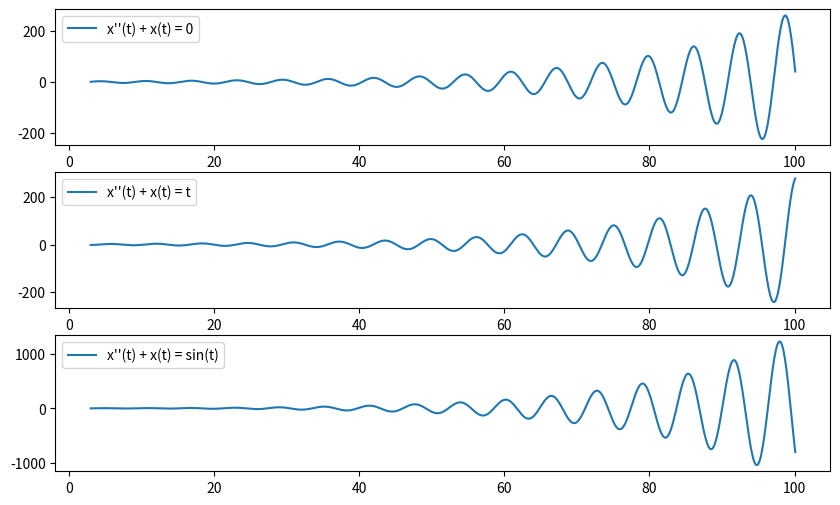

The script that saved this image:
import numpy as np
import matplotlib.pyplot as plt

# Начальные условия
x0 = 1
v0 = 2
t0 = 3
tn = 100
h = 0.1

class easysolution:
    @staticmethod
    def solution1(t):
        return np.sin(t)

    @staticmethod
    def solution2(t):
        return t

    @staticmethod
    def solution3(t):
        return 3 * np.sin(t) / 2 - t * np.cos(t) / 2

class differFunc:
    @staticmethod
    def f1(t, x):
        return -x

    @staticmethod
    def f2(t, x):
        return t - x

    @staticmethod
    def f3(t, x):
        return np.sin(t) - x

def eiler_method(f, x0, v0, t0, tn, h):
    # Список для хранения значений x и v
    x_values = [x0]
    v_values = [v0]
    t_values = [t0]

    # Цикл метода Эйлера
    while t_values[-1] < tn:
        t = t_values[-1]
        x = x_values[-1]
        v = v_values[-1]

        dxdt = v
        dvdt = f(t, x)

        x_new = x + h * dxdt
        v_new = v + h * dvdt
        t_new = t + h

        x_values.append(x_new)
        v_values.append(v_new)
        t_values.append(t_new)

    return t_values, x_values

def graph():
    plt.figure(figsize=(10, 6))
    plt.subplot(3, 1, 1)
    plt.plot(t_values, x_values1 - solution_values1, label="x''(t) + x(t) = 0")
    plt.legend()

    plt.subplot(3, 1, 2)
    plt.plot(t_values, x_values2 - solution_values2, label="x''(t) + x(t) = t")
    plt.legend()

    plt.subplot(3, 1, 3)
    plt.plot(t_values, x_values3 - solution_values3, label="x''(t) + x(t) = sin(t)")
    plt.legend()

    plt.show()

# Вычисляем значения методом Эйлера для каждого уравнения
t_values, x_values1 = eiler_method(differFunc.f1, x0, v0, t0, tn, h)
t_values, x_values2 = eiler_method(differFunc.f2, x0, v0, t0, tn, h)
t_values, x_values3 = eiler_method(differFunc.f3, x0, v0, t0, tn, h)

# Вычисляем значения аналитических функций
solution_values1 = easysolution.solution1(np.array(t_values))
solution_values2 = easysolution.solution2(np.array(t_values))
solution_values3 = easysolution.solution3(np.array(t_values))

graph()
